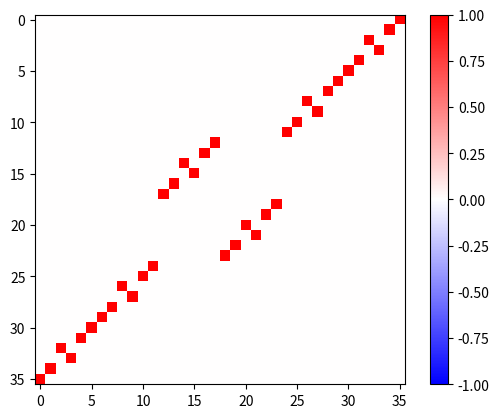
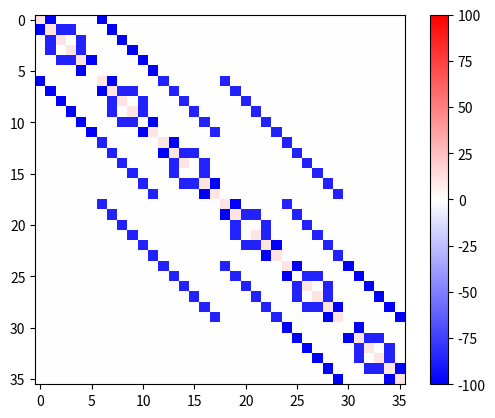

Here is the Python script that generated these plots, in order:
import numpy
import itertools
import copy
import scipy.linalg
import scipy.optimize
import matplotlib.pyplot
# choose a method to input parameters to test the fidelity of
# inputmethod= 0: input parameters to test as a string in the format of "data" files
# inputmethod= 1: input parameters directly
inputmethod= 0

# inputmethod 0
if inputmethod== 0:
    run= "fixedu Hubbard 0.998921376466246 10.5 0.03141110993856498 4 2 2 0,1,0,1 3,2,3,2 86.62217474539023,100.0,86.62217474539023"
    run= run.split()
    e= float(run[3])
    time= float(run[4])
    N= int(run[5])
    u= int(run[6])
    d= int(run[7])
    starting= [int(i) for i in run[8].split(",")]
    ending= [int(i) for i in run[9].split(",")]
    t= [float(i) for i in run[10].split(",")]

# inputmethod 1
# Variables deciding what we are trying to find the fidelity for
# N: amount of sites
# u: amount of up electrons
# d: amount of down electrons
# starting: where the electrons begin at (using [up, up, ..., down, down, ...] notation; not Fock) starting from site 0 to site N-1
# ending: where to (hopefully) find the electrons to be at; using the same notation as starting
# t: coupling values (N- 1 of them)
# time: time to evaluate the fidelity at 
# e: interaction energy (usually denoted as u, but here it is e)
if inputmethod== 1:
    N= 6
    u= 1
    d= 1
    starting= [0, N- 1]
    ending= [N- 1, 0]
    t= [32.83202954091803,96.73565364177868,4.714279048083176,96.73565364177868,32.83202954091803]
    e= 10.5
    time= 86.98084358376835

# Functions used later for basic setting up
# Generates states and basis
# ---------------------------------------------------------------------------------------
def repeat(x, i, j):
    setx= set(x[i: j])
    return len(x[i: j])!= len(setx)
def permuted(x, y):
    upxset= set(x[:u])
    upyset= set(y[:u])
    downxset= set(x[u: u+ d])
    downyset= set(y[u: u+ d])
    return upxset==upyset and downxset==downyset
def sortstate(s):
    ss= copy.copy(s)
    sortups= ss[:u]
    sortups.sort()
    sortdowns= ss[u: u+ d]
    sortdowns.sort()
    return sortups+ sortdowns
def makestates():
    x= [i for i in range(N)]
    z= itertools.product(x, repeat= u+ d)
    z= list(z)
    for a in z[:]:
        if(repeat(a, 0, u) or repeat(a, u, u+ d)): z.remove(a)
    dummyz= z        
    for a in dummyz:
        for b in dummyz:
            if((a!=b) and permuted(a, b)):
                z.remove(b)
    states= [list(a) for a in z]
    sorting= [sortstate(a) for a in states]
    sorting.sort()
    states= sorting
    states= [list(s) for s in set(tuple(ss) for ss in states)]
    sorting= [sortstate(a) for a in states]
    sorting.sort()
    states= sorting
    return states
def makebasis(states):
    basis= []
    for a in states:
        x= [0 for i in range(2*N)]
        for i in range(u):
            x[a[i]]= x[a[i]]+ 1
        for i in range(d):
            x[N+ a[u+ i]]= x[N+ a[u+ i]]+ 1
        basis.append(x)
    return basis
def sindex(s):
    ss= copy.copy(s)
    ss= sortstate(ss)
    return states.index(ss)
# ---------------------------------------------------------------------------------------

# generates hamiltonian
def hammer(t, e):
    hammil= numpy.zeros((slength, slength))
    for ii in range(slength):
        st= copy.copy(states[ii])
        for a in itertools.product(range(u+ d), range(2)):
            new= copy.copy(st)
            newentry= 0
            if(0< st[a[0]]< N and a[1]== 0):
                new[a[0]]= new[a[0]]- 1
                newentry= t[st[a[0]]- 1]
            elif(st[a[0]]< N-1 and a[1]== 1):
                new[a[0]]= new[a[0]]+ 1
                newentry= t[st[a[0]]]
            new= sortstate(new)
            if new in states:
                hammil[ii, sindex(new)]= -newentry
        for jj in range(u):
            if st[jj] in st[u: u+ d]: hammil[ii, ii]= e
    return hammil

# function for calculating fidelity
def fid(t, time, e):
    hamil= hammer(t, e)
    matplotlib.pyplot.imshow((numpy.abs(scipy.linalg.expm(complex(0, -time)*hamil))**2), cmap="bwr", vmin= -1, vmax= 1)
    matplotlib.pyplot.colorbar()
    matplotlib.pyplot.gcf().set_dpi(400)
    imshowv= max(abs(numpy.amin(hamil)), abs(numpy.amax(hamil)))
    two= matplotlib.pyplot.figure()
    matplotlib.pyplot.imshow(hamil, cmap= "bwr", vmin= -imshowv, vmax= imshowv)
    matplotlib.pyplot.colorbar()
    matplotlib.pyplot.gcf().set_dpi(400)
    matplotlib.pyplot.show()
    return (numpy.abs(scipy.linalg.expm(complex(0, -time)*hamil)@initial)**2)[state]
# ---------------------------------------------------------------------------------------

# Making the states and basis list, also initializing the states we are evolving from (initial) and trying to go to (using the state number of this)
states= makestates()
slength= len(states)
basis= makebasis(states)
initial= numpy.zeros(slength)
initial[sindex(starting)]= 1
state= sindex(ending) 


# print the fidelity
print(f"Fidelity= {fid(t, time, e)}")